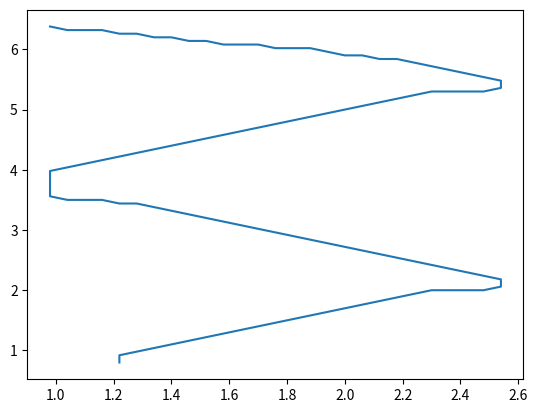

This figure's Python source:
import numpy as np
import matplotlib.pyplot as plt

coordinates = np.array(
    ((0.98, 1.04, 1.1, 1.16, 1.22, 1.28, 1.34, 1.4, 1.46, 1.52, 1.58, 1.64, 1.7, 1.76
, 1.82, 1.88, 1.94, 2.0, 2.06, 2.12, 2.18, 2.24, 2.3, 2.36, 2.42, 2.48, 2.54, 2.54
, 2.54, 2.48, 2.42, 2.36, 2.3, 2.24, 2.18, 2.12, 2.06, 2.0, 1.94, 1.88, 1.82, 1.76
, 1.7, 1.64, 1.58, 1.52, 1.46, 1.4, 1.34, 1.28, 1.22, 1.16, 1.1, 1.04, 0.98, 0.98
, 0.98, 0.98, 0.98, 0.98, 0.98, 0.98, 1.04, 1.1, 1.16, 1.22, 1.28, 1.34, 1.4, 1.46
, 1.52, 1.58, 1.64, 1.7, 1.76, 1.82, 1.88, 1.94, 2.0, 2.06, 2.12, 2.18, 2.24, 2.3
, 2.36, 2.42, 2.48, 2.54, 2.54, 2.54, 2.48, 2.42, 2.36, 2.3, 2.24, 2.18, 2.12, 2.06
, 2.0, 1.94, 1.88, 1.82, 1.76, 1.7, 1.64, 1.58, 1.52, 1.46, 1.4, 1.34, 1.28, 1.22
, 1.22, 1.22), 
(6.38, 6.32, 6.32, 6.32, 6.26, 6.26, 6.2, 6.2, 6.14, 6.14, 6.08, 6.08, 6.08, 6.02
, 6.02, 6.02, 5.96, 5.9, 5.9, 5.84, 5.84, 5.78, 5.72, 5.66, 5.6, 5.54, 5.48, 5.42
, 5.36, 5.3, 5.3, 5.3, 5.3, 5.24, 5.18, 5.12, 5.06, 5.0, 4.94, 4.88, 4.82, 4.76
, 4.7, 4.64, 4.58, 4.52, 4.46, 4.4, 4.34, 4.28, 4.22, 4.16, 4.1, 4.04, 3.98, 3.92
, 3.86, 3.8, 3.74, 3.68, 3.62, 3.56, 3.5, 3.5, 3.5, 3.44, 3.44, 3.38, 3.32, 3.26
, 3.2, 3.14, 3.08, 3.02, 2.96, 2.9, 2.84, 2.78, 2.72, 2.66, 2.6, 2.54, 2.48, 2.42
, 2.36, 2.3, 2.24, 2.18, 2.12, 2.06, 2.0, 2.0, 2.0, 2.0, 1.94, 1.88, 1.82, 1.76
, 1.7, 1.64, 1.58, 1.52, 1.46, 1.4, 1.34, 1.28, 1.22, 1.16, 1.1, 1.04, 0.98, 0.92
, 0.86, 0.8)))

new_coordinates = np.fliplr(coordinates)

plt.plot(new_coordinates[0], new_coordinates[1])
plt.show()
print(len(new_coordinates[0]))